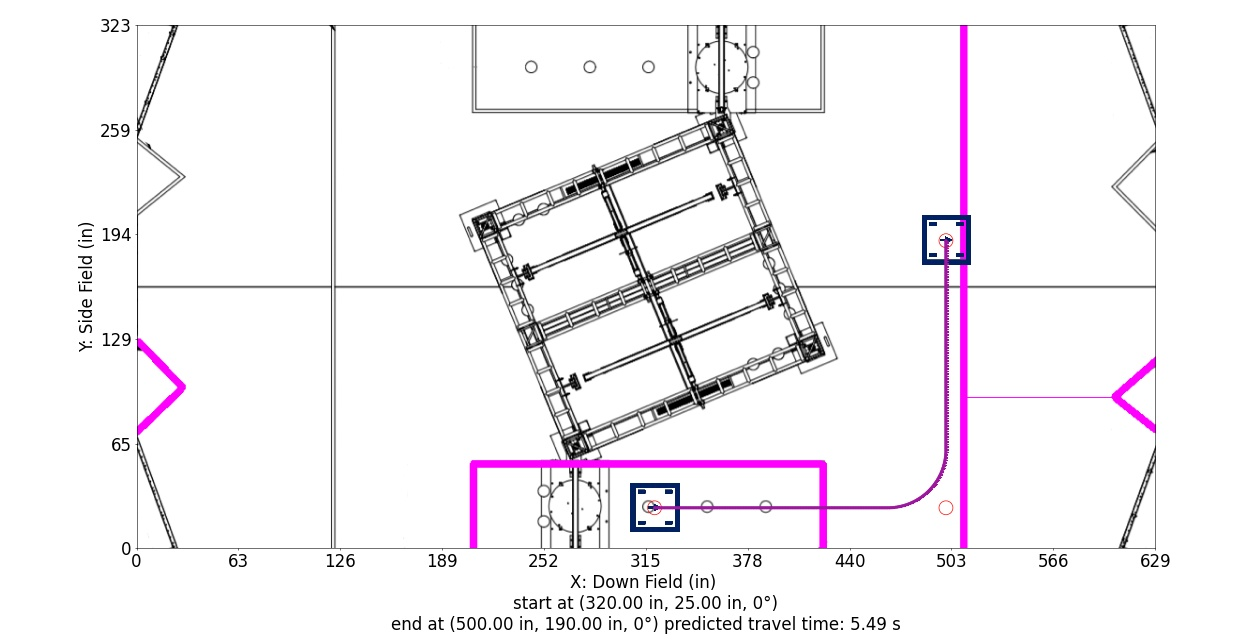

The file beside this chart, header and first rows:
Distance (in), Time (s), X (in), Y (in), Velocity (in/s), Orientation (deg), Touch, Way X (in), Way Y (in), Way Velocity (in/s), Way Orientation (deg), Way Turn Radius (in), Touch this Point
0.0, 0.0, 320.0, 25.0, 60.0, 0.0, 0, 320.0, 25.0, 60.0, 0.0, 3.0, 0
1.0, 0.01667, 321.0, 25.0, 60.0, 0.0, 0, 500.0, 25.0, 60.0, 0.0, 36.0, 0
2.0, 0.03333, 322.0, 25.0, 60.0, 0.0, 0, 500.0, 190.0, 60.0, 0.0, 3.0, 0
3.0, 0.05, 323.0, 25.0, 60.0, 0.0, 0, , , , , , 
4.0, 0.06667, 324.0, 25.0, 60.0, 0.0, 0, , , , , , 
5.0, 0.08333, 325.0, 25.0, 60.0, 0.0, 0, , , , , , 
6.0, 0.1, 326.0, 25.0, 60.0, 0.0, 0, , , , , , 
7.0, 0.1167, 327.0, 25.0, 60.0, 0.0, 0, , , , , , 
8.0, 0.1333, 328.0, 25.0, 60.0, 0.0, 0, , , , , , 
9.0, 0.15, 329.0, 25.0, 60.0, 0.0, 0, , , , , , 
10.0, 0.1667, 330.0, 25.0, 60.0, 0.0, 0, , , , , , 
11.0, 0.1833, 331.0, 25.0, 60.0, 0.0, 0, , , , , , 
12.0, 0.2, 332.0, 25.0, 60.0, 0.0, 0, , , , , , 
13.0, 0.2167, 333.0, 25.0, 60.0, 0.0, 0, , , , , , 
14.0, 0.2333, 334.0, 25.0, 60.0, 0.0, 0, , , , , , 
15.0, 0.25, 335.0, 25.0, 60.0, 0.0, 0, , , , , , 
16.0, 0.2667, 336.0, 25.0, 60.0, 0.0, 0, , , , , , 
17.0, 0.2833, 337.0, 25.0, 60.0, 0.0, 0, , , , , , 
18.0, 0.3, 338.0, 25.0, 60.0, 0.0, 0, , , , , , 
19.0, 0.3167, 339.0, 25.0, 60.0, 0.0, 0, , , , , , 
20.0, 0.3333, 340.0, 25.0, 60.0, 0.0, 0, , , , , , 
21.0, 0.35, 341.0, 25.0, 60.0, 0.0, 0, , , , , , 
22.0, 0.3667, 342.0, 25.0, 60.0, 0.0, 0, , , , , , 
23.0, 0.3833, 343.0, 25.0, 60.0, 0.0, 0, , , , , , 
24.0, 0.4, 344.0, 25.0, 60.0, 0.0, 0, , , , , , 
25.0, 0.4167, 345.0, 25.0, 60.0, 0.0, 0, , , , , , 
26.0, 0.4333, 346.0, 25.0, 60.0, 0.0, 0, , , , , , 
27.0, 0.45, 347.0, 25.0, 60.0, 0.0, 0, , , , , , 
28.0, 0.4667, 348.0, 25.0, 60.0, 0.0, 0, , , , , , 
29.0, 0.4833, 349.0, 25.0, 60.0, 0.0, 0, , , , , , 
30.0, 0.5, 350.0, 25.0, 60.0, 0.0, 0, , , , , , 
31.0, 0.5167, 351.0, 25.0, 60.0, 0.0, 0, , , , , , 
32.0, 0.5333, 352.0, 25.0, 60.0, 0.0, 0, , , , , , 
33.0, 0.55, 353.0, 25.0, 60.0, 0.0, 0, , , , , , 
34.0, 0.5667, 354.0, 25.0, 60.0, 0.0, 0, , , , , , 
35.0, 0.5833, 355.0, 25.0, 60.0, 0.0, 0, , , , , , 
36.0, 0.6, 356.0, 25.0, 60.0, 0.0, 0, , , , , , 
37.0, 0.6167, 357.0, 25.0, 60.0, 0.0, 0, , , , , , 
38.0, 0.6333, 358.0, 25.0, 60.0, 0.0, 0, , , , , , 
39.0, 0.65, 359.0, 25.0, 60.0, 0.0, 0, , , , , , 
40.0, 0.6667, 360.0, 25.0, 60.0, 0.0, 0, , , , , , 
41.0, 0.6833, 361.0, 25.0, 60.0, 0.0, 0, , , , , , 
42.0, 0.7, 362.0, 25.0, 60.0, 0.0, 0, , , , , , 
43.0, 0.7167, 363.0, 25.0, 60.0, 0.0, 0, , , , , , 
44.0, 0.7333, 364.0, 25.0, 60.0, 0.0, 0, , , , , , 
45.0, 0.75, 365.0, 25.0, 60.0, 0.0, 0, , , , , , 
46.0, 0.7667, 366.0, 25.0, 60.0, 0.0, 0, , , , , , 
47.0, 0.7833, 367.0, 25.0, 60.0, 0.0, 0, , , , , , 
48.0, 0.8, 368.0, 25.0, 60.0, 0.0, 0, , , , , , 
49.0, 0.8167, 369.0, 25.0, 60.0, 0.0, 0, , , , , , 
50.0, 0.8333, 370.0, 25.0, 60.0, 0.0, 0, , , , , , 
51.0, 0.85, 371.0, 25.0, 60.0, 0.0, 0, , , , , , 
52.0, 0.8667, 372.0, 25.0, 60.0, 0.0, 0, , , , , , 
53.0, 0.8833, 373.0, 25.0, 60.0, 0.0, 0, , , , , , 
54.0, 0.9, 374.0, 25.0, 60.0, 0.0, 0, , , , , , 
55.0, 0.9167, 375.0, 25.0, 60.0, 0.0, 0, , , , , , 
56.0, 0.9333, 376.0, 25.0, 60.0, 0.0, 0, , , , , , 
57.0, 0.95, 377.0, 25.0, 60.0, 0.0, 0, , , , , , 
58.0, 0.9667, 378.0, 25.0, 60.0, 0.0, 0, , , , , , 
59.0, 0.9833, 379.0, 25.0, 60.0, 0.0, 0, , , , , , 
... 271 more rows
